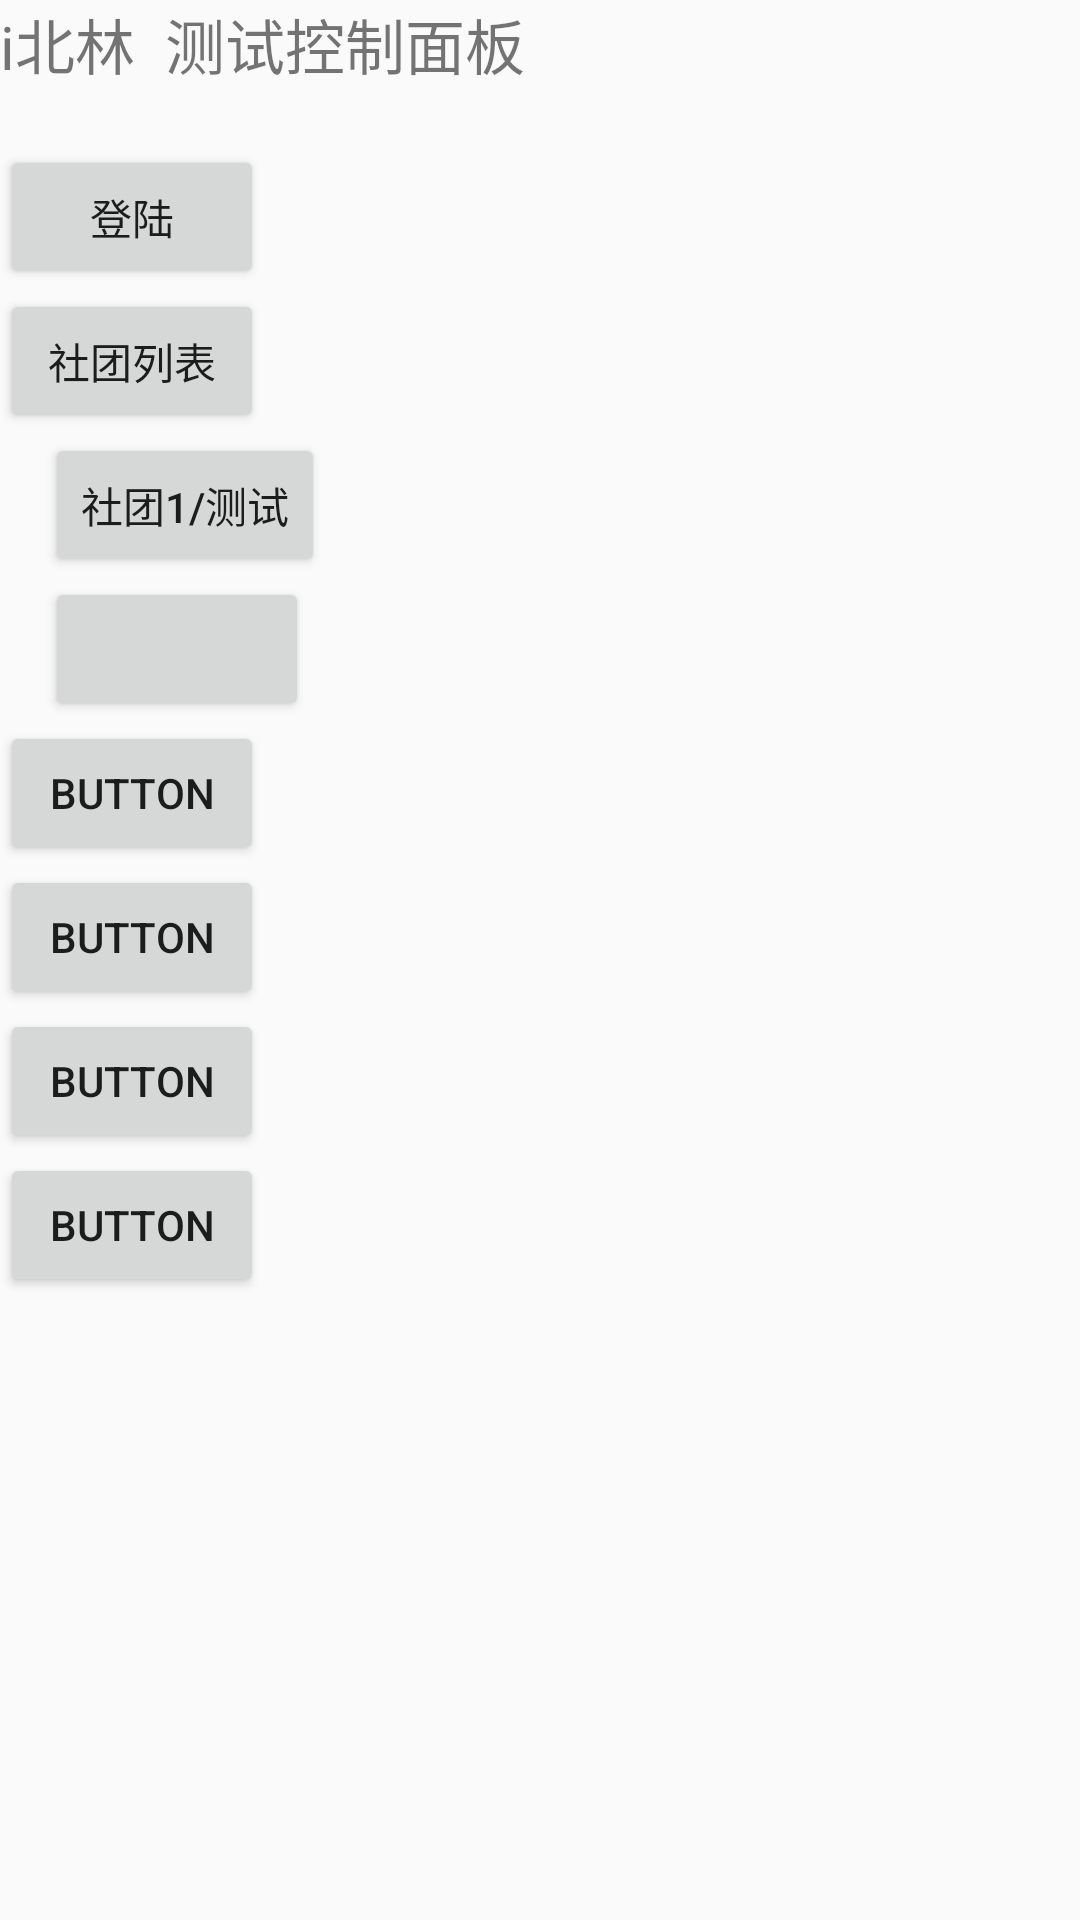

Reconstruct the res/layout file that produces this screen, plus the resources it refers to.
<!-- AndroidManifest.xml: application theme AppTheme -->
<!-- res/layout/activity_control_panel.xml -->
<LinearLayout xmlns:android="http://schemas.android.com/apk/res/android"
    xmlns:tools="http://schemas.android.com/tools"
    android:id="@+id/container"
    android:layout_width="match_parent"
    android:layout_height="match_parent"
    android:orientation="vertical"
    tools:context="cn.ibeilin.ibl1.ControlPanelActivity"
    tools:ignore="MergeRootFrame" >

    <TextView
        android:id="@+id/textView1"
        android:layout_width="wrap_content"
        android:layout_height="wrap_content"
        android:text="i北林  测试控制面板"
        android:textSize="20sp" />

    <Button
        android:id="@+id/button1"
        android:layout_width="wrap_content"
        android:layout_height="wrap_content"
        android:layout_alignLeft="@+id/textView1"
        android:layout_below="@+id/textView1"
        android:layout_marginTop="19dp"
        android:text="登陆" />

    <Button
        android:id="@+id/button3"
        android:layout_width="wrap_content"
        android:layout_height="wrap_content"
        android:layout_alignBaseline="@+id/button2"
        android:layout_alignBottom="@+id/button2"
        android:layout_alignParentRight="true"
        android:layout_marginRight="21dp"
        android:text="社团列表" />

    <Button
        android:id="@+id/button2"
        android:layout_width="wrap_content"
        android:layout_height="wrap_content"
        android:layout_alignBaseline="@+id/button1"
        android:layout_alignBottom="@+id/button1"
        android:layout_marginLeft="15dp"
        android:layout_toRightOf="@+id/button1"
        android:text="社团1/测试" />

    <Button
        android:id="@+id/button4"
        android:layout_width="wrap_content"
        android:layout_height="wrap_content"
        android:layout_alignBaseline="@+id/button1"
        android:layout_alignBottom="@+id/button1"
        android:layout_marginLeft="15dp"
        android:layout_toRightOf="@+id/button1" />

    <Button
        android:id="@+id/button5"
        android:layout_width="wrap_content"
        android:layout_height="wrap_content"
        android:text="Button" />

    <Button
        android:id="@+id/button6"
        android:layout_width="wrap_content"
        android:layout_height="wrap_content"
        android:text="Button" />

    <Button
        android:id="@+id/button7"
        android:layout_width="wrap_content"
        android:layout_height="wrap_content"
        android:text="Button" />

    <Button
        android:id="@+id/button8"
        android:layout_width="wrap_content"
        android:layout_height="wrap_content"
        android:text="Button" />

</LinearLayout>
<!-- resources referenced by this layout -->
<resources>
  <style name="AppTheme" parent="AppBaseTheme">
          
      </style>
  <style name="AppBaseTheme" parent="Theme.AppCompat.Light">
          
      </style>
</resources>
